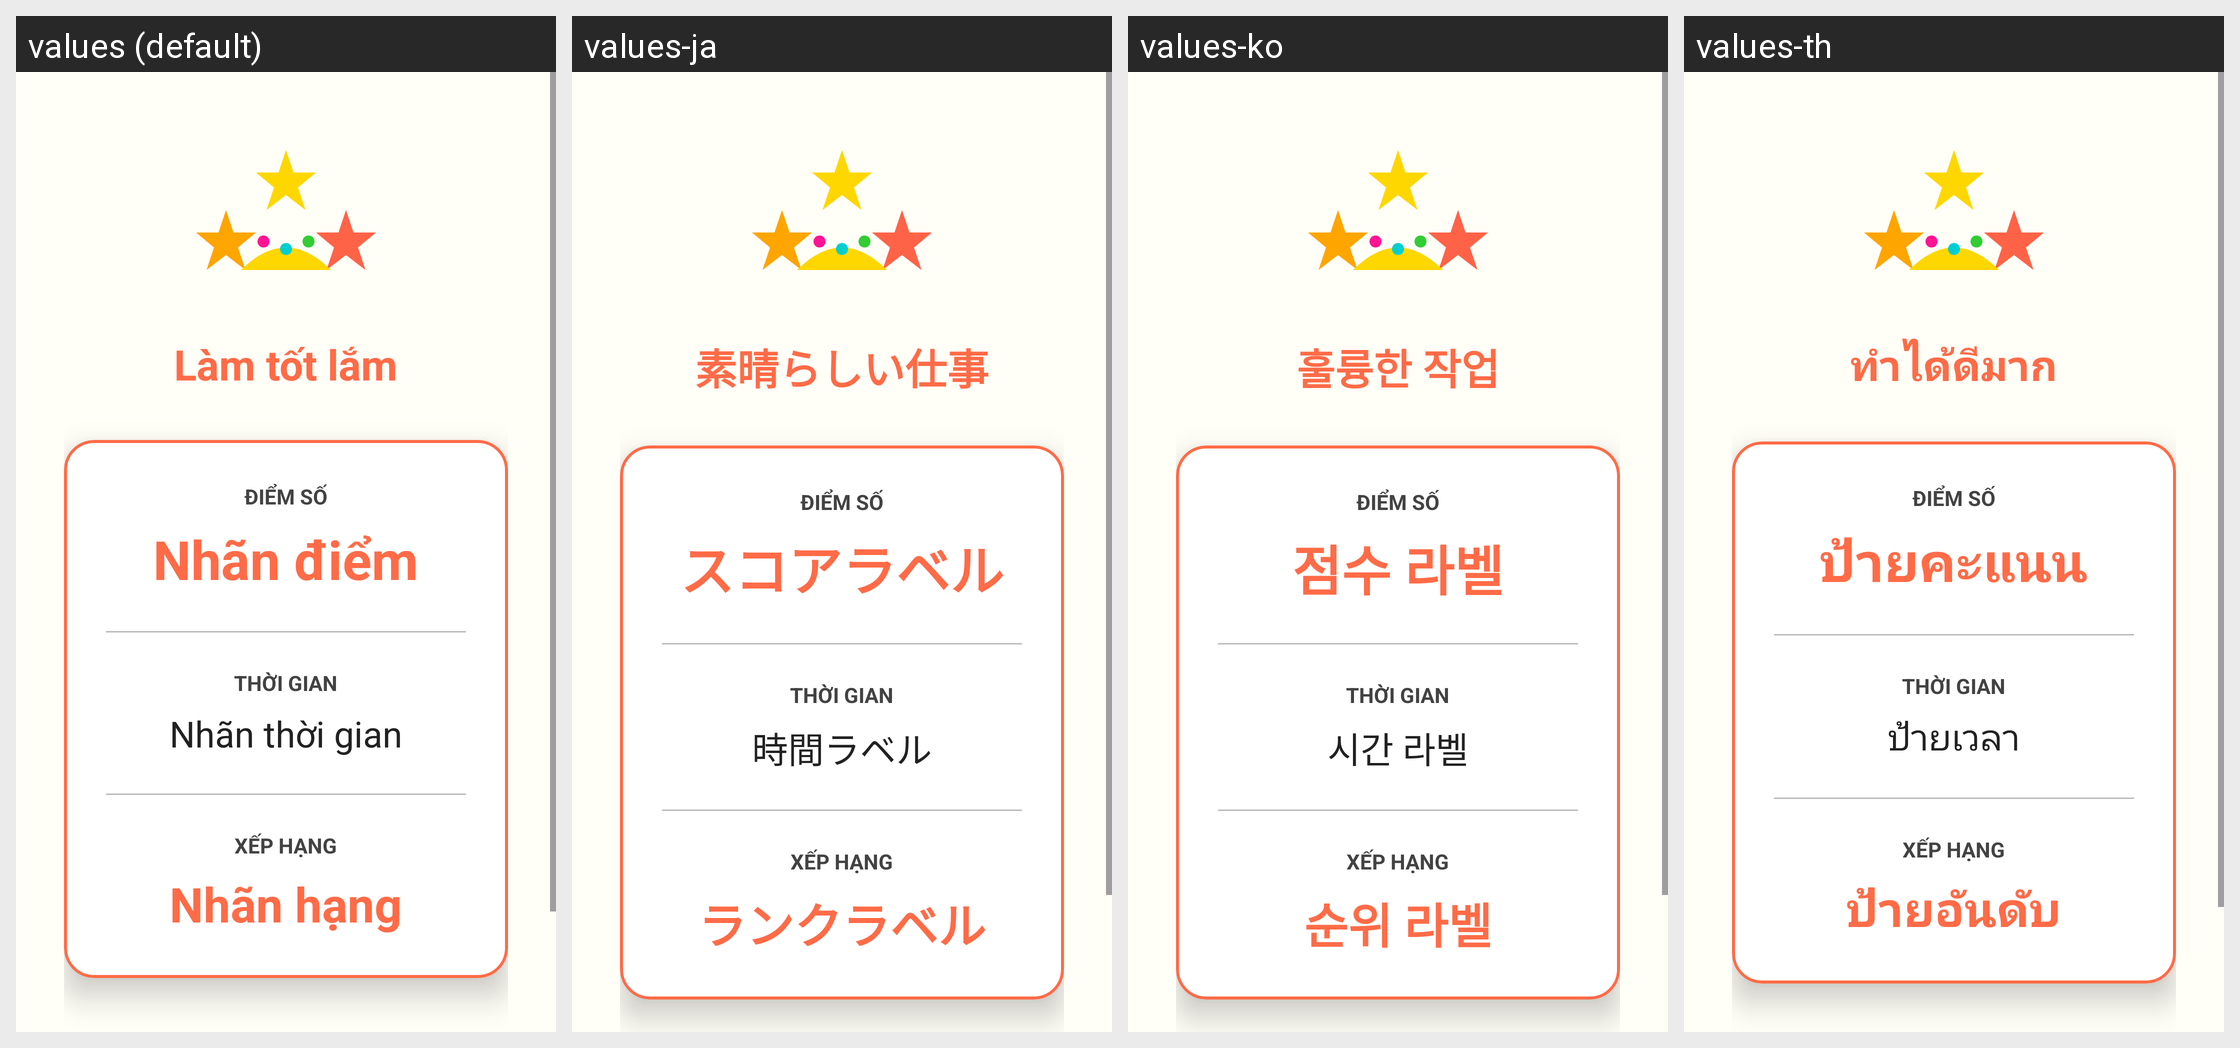

The Android screen above is rendered under several locales of the same app. Produce the string resources it draws, with the default and per-locale values.
Android screen res/layout/activity_result.xml rendered under 4 locales, left to right: values (default), values-ja, values-ko, values-th. Device: Nexus 5 (rendered at 1080×1920; each locale shown at half size, 540×960, under a caption strip naming it); theme Theme.ColoringShapes.
Other locales in the repository, not shown: values-ar, values-de, values-en, values-es, values-it, values-pl, values-zh.
Strings drawn on this screen, with the default value and each locale's value (text and hints the layout hard-codes, and strings that could not be matched under every locale, appear in the picture but are not listed):

great_job
  values: Làm tốt lắm
  values-ja: 素晴らしい仕事
  values-ko: 훌륭한 작업
  values-th: ทำได้ดีมาก

score_label
  values: Nhãn điểm
  values-ja: スコアラベル
  values-ko: 점수 라벨
  values-th: ป้ายคะแนน

time_label
  values: Nhãn thời gian
  values-ja: 時間ラベル
  values-ko: 시간 라벨
  values-th: ป้ายเวลา

rank_label
  values: Nhãn hạng
  values-ja: ランクラベル
  values-ko: 순위 라벨
  values-th: ป้ายอันดับ
